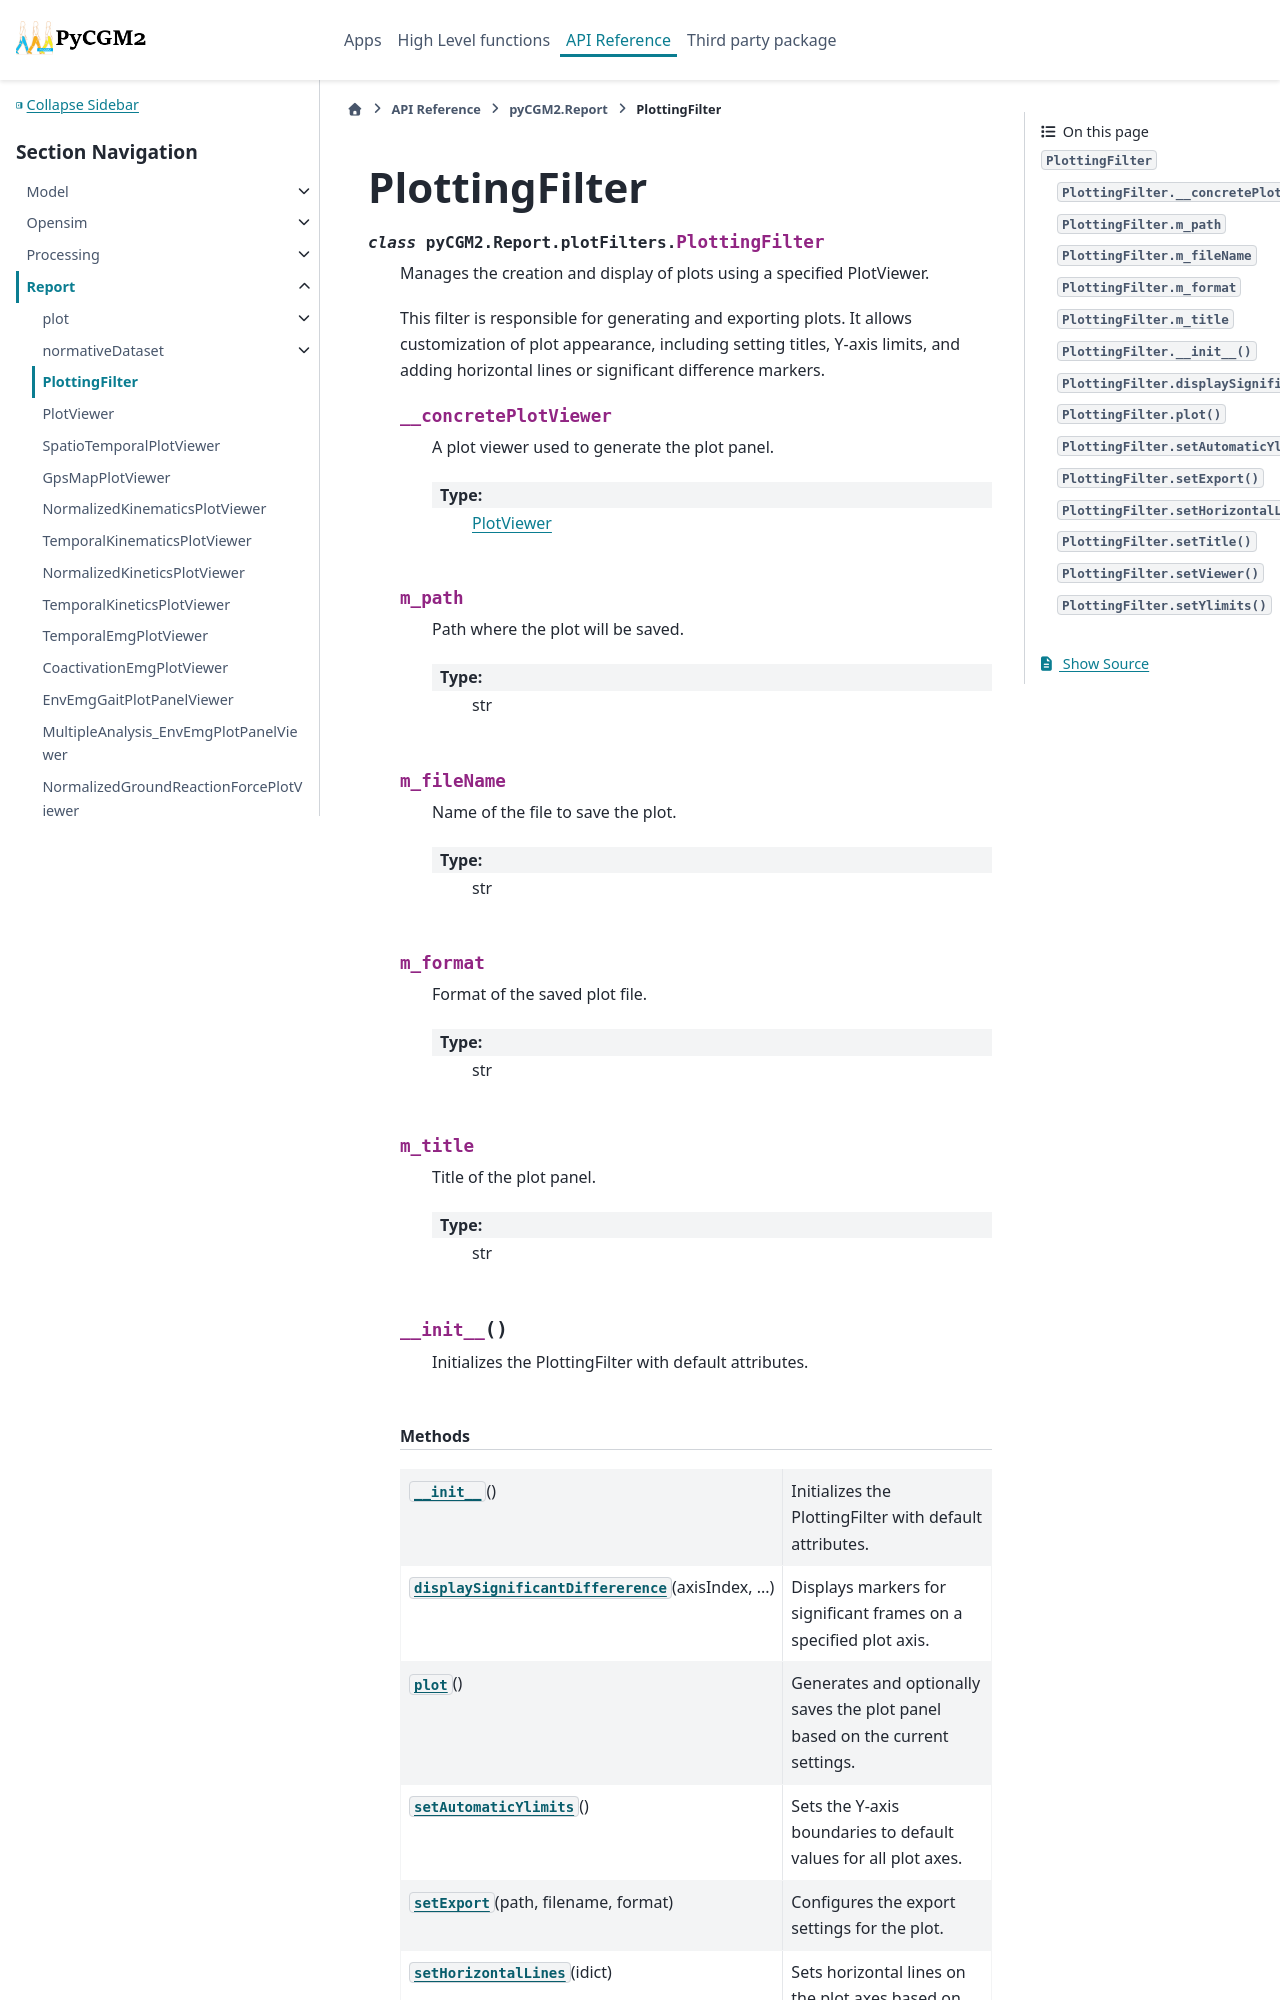

repository: pyCGM2/pyCGM2 · page: modules/report/generated/pyCGM2.Report.plotFilters.PlottingFilter.html · generator: sphinx

PlottingFilter
==============

.. currentmodule:: pyCGM2.Report.plotFilters

.. autoclass:: PlottingFilter
   :members:

   
   .. automethod:: __init__

   
   .. rubric:: Methods

   .. autosummary::
   
      ~PlottingFilter.__init__
      ~PlottingFilter.displ
